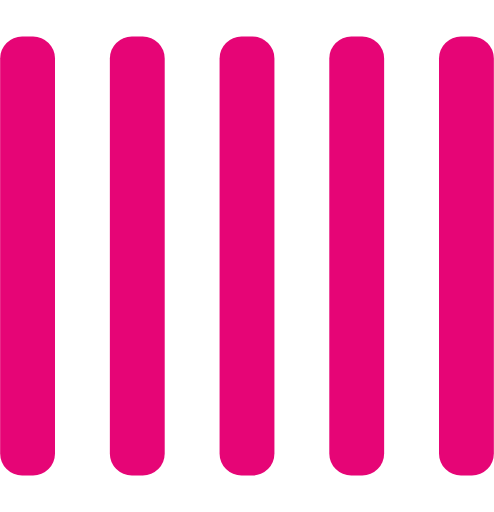
t = 0.00 s
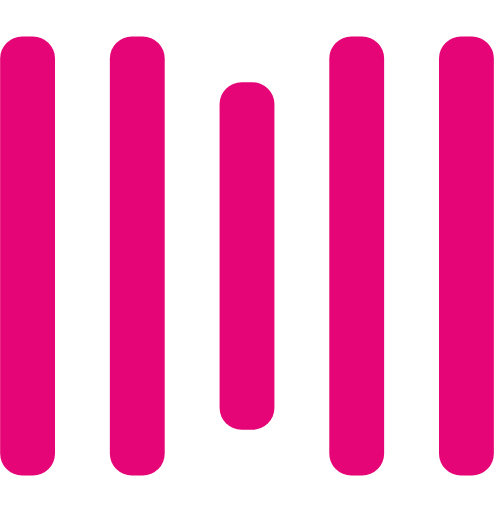
t = 0.25 s
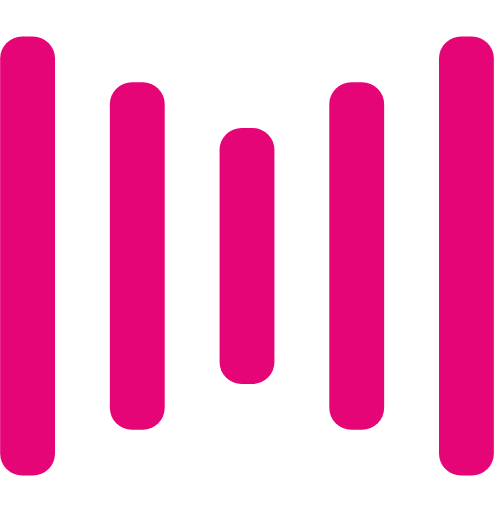
t = 0.50 s
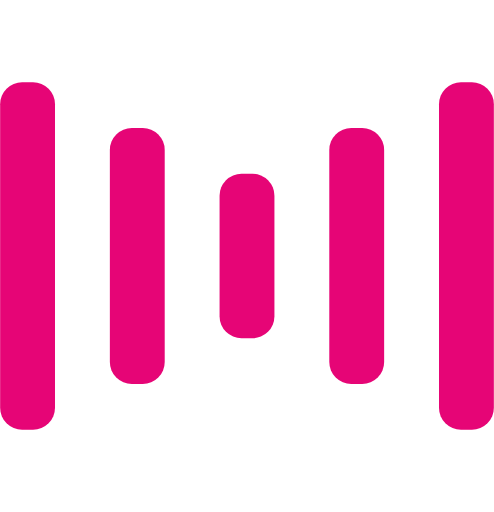
t = 0.75 s
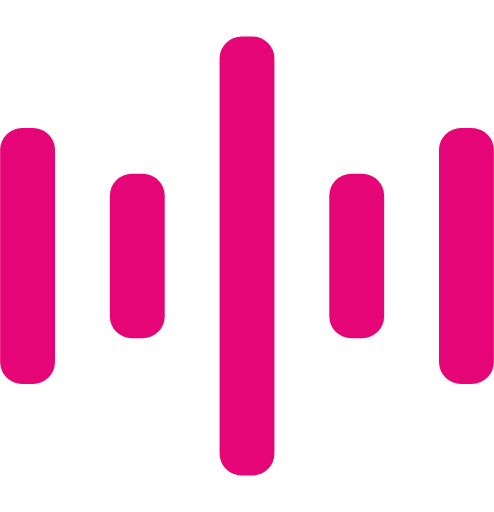
t = 1.00 s
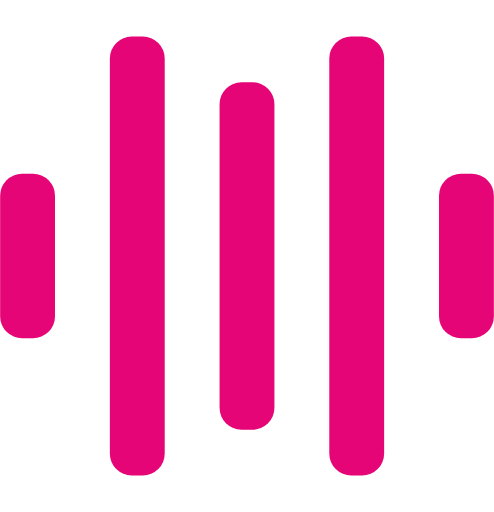
t = 1.25 s

The animated SVG that drew these frames (rendered in a browser with its animation timeline set to each time). Animation: 10 SMIL elements (animate=10); one cycle of 1.50 s, repeats indefinitely.

<svg width="135" height="140" viewBox="0 0 135 140" xmlns="http://www.w3.org/2000/svg" fill="#e60576">
    <rect y="10" width="15" height="120" rx="6">
        <animate attributeName="height"
             begin="0.5s" dur="1s"
             values="120;110;100;90;80;70;60;50;40;140;120" calcMode="linear"
             repeatCount="indefinite" />
        <animate attributeName="y"
             begin="0.5s" dur="1s"
             values="10;15;20;25;30;35;40;45;50;0;10" calcMode="linear"
             repeatCount="indefinite" />
    </rect>
    <rect x="30" y="10" width="15" height="120" rx="6">
        <animate attributeName="height"
             begin="0.25s" dur="1s"
             values="120;110;100;90;80;70;60;50;40;140;120" calcMode="linear"
             repeatCount="indefinite" />
        <animate attributeName="y"
             begin="0.25s" dur="1s"
             values="10;15;20;25;30;35;40;45;50;0;10" calcMode="linear"
             repeatCount="indefinite" />
    </rect>
    <rect x="60" width="15" height="140" rx="6">
        <animate attributeName="height"
             begin="0s" dur="1s"
             values="120;110;100;90;80;70;60;50;40;140;120" calcMode="linear"
             repeatCount="indefinite" />
        <animate attributeName="y"
             begin="0s" dur="1s"
             values="10;15;20;25;30;35;40;45;50;0;10" calcMode="linear"
             repeatCount="indefinite" />
    </rect>
    <rect x="90" y="10" width="15" height="120" rx="6">
        <animate attributeName="height"
             begin="0.25s" dur="1s"
             values="120;110;100;90;80;70;60;50;40;140;120" calcMode="linear"
             repeatCount="indefinite" />
        <animate attributeName="y"
             begin="0.25s" dur="1s"
             values="10;15;20;25;30;35;40;45;50;0;10" calcMode="linear"
             repeatCount="indefinite" />
    </rect>
    <rect x="120" y="10" width="15" height="120" rx="6">
        <animate attributeName="height"
             begin="0.5s" dur="1s"
             values="120;110;100;90;80;70;60;50;40;140;120" calcMode="linear"
             repeatCount="indefinite" />
        <animate attributeName="y"
             begin="0.5s" dur="1s"
             values="10;15;20;25;30;35;40;45;50;0;10" calcMode="linear"
             repeatCount="indefinite" />
    </rect>
</svg>
